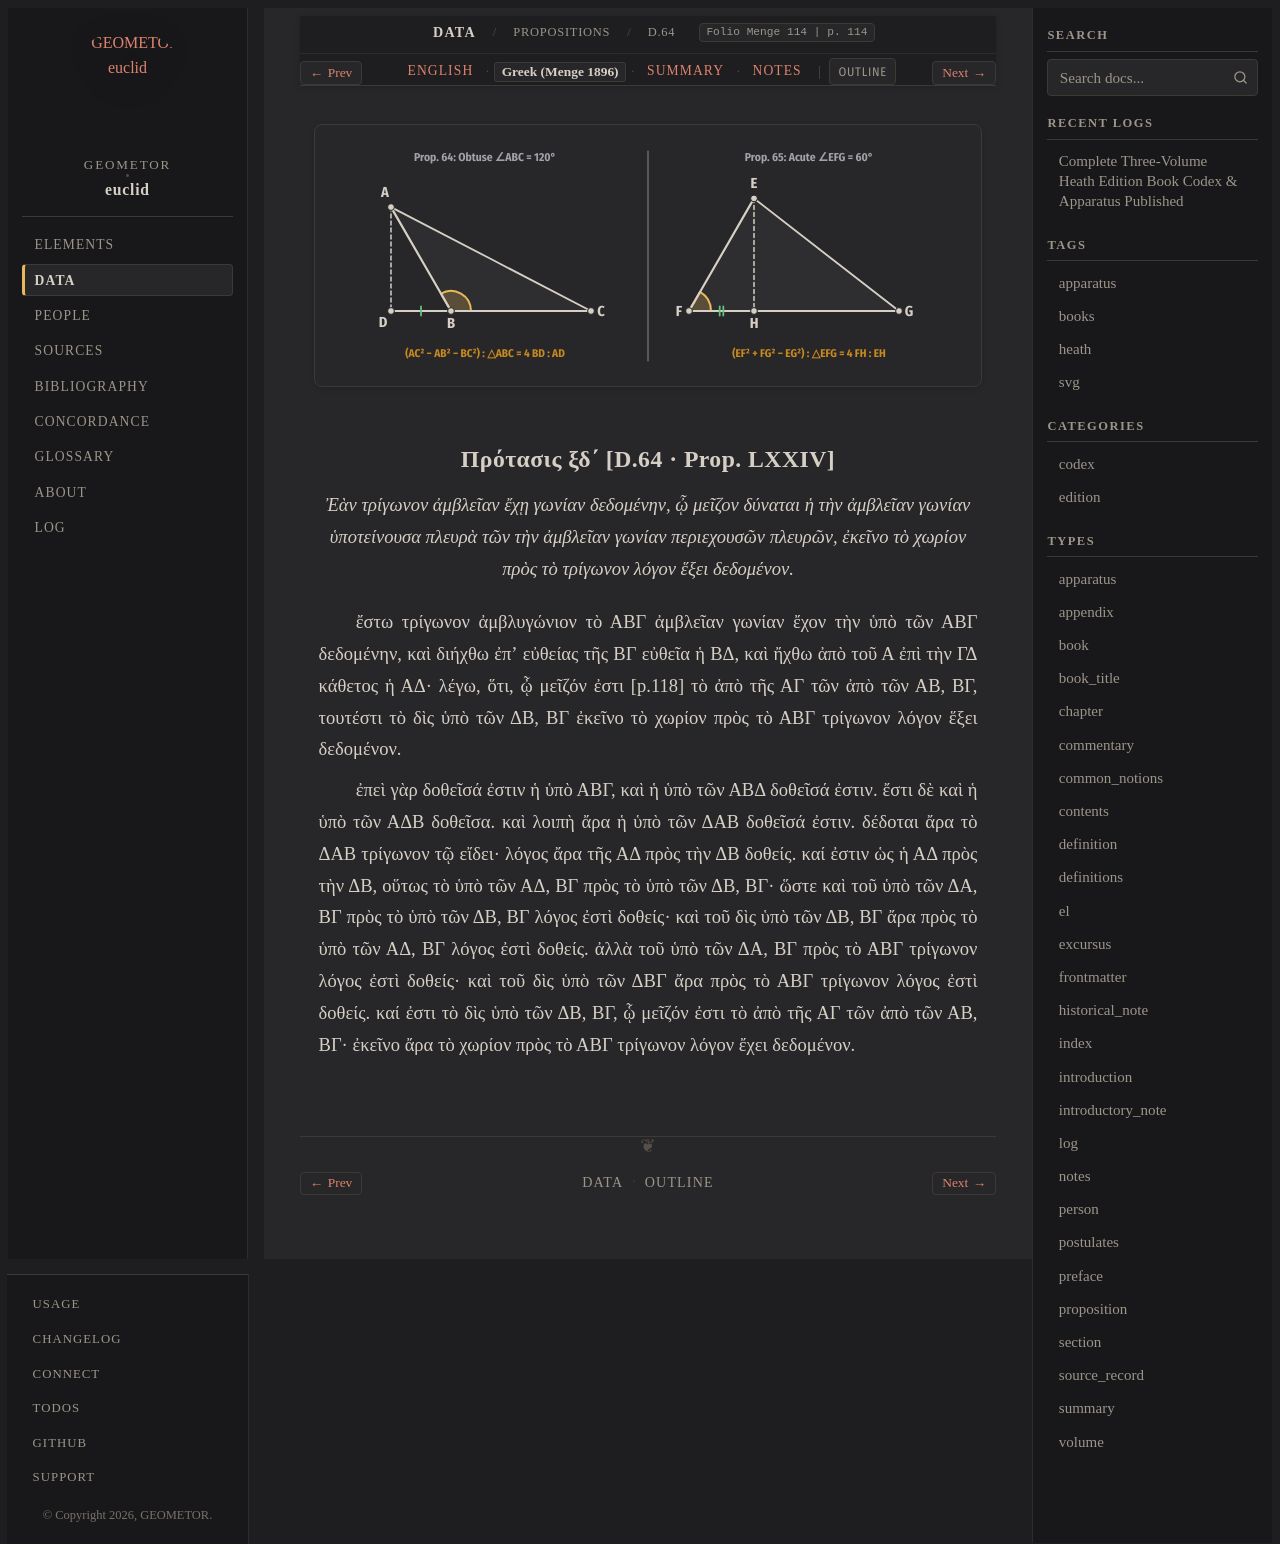

repository: geometor/euclid · page: data/propositions/64/greek.html · generator: sphinx

:canonical_id: D.64
:breadcrumb_title: D.64
:type: el
:title: Πρότασις ξδ΄ [D.64 · Prop. Prop. LXXIV]
:folio: Menge 114
:page: 114
:tracks: English: index | Greek: greek | Summary: summary | Notes: notes

.. picture:: /_static/figures/data_05_cosine_projection.svg
   :alt: Ἀμβλυγώνια καὶ Ὀξυγώνια Τρίγωνα — Θεωρήματα ξδ΄–ξε΄ (Menge pp. 116–122)

.. _D.64.el:

Πρότασις ξδ΄ [D.64 · Prop. LXXIV]
---------------------------------

.. enunciation::

   Ἐὰν τρίγωνον ἀμβλεῖαν ἔχῃ γωνίαν δεδομένην, ᾦ μεῖζον δύναται ἡ τὴν ἀμβλεῖαν γωνίαν ὑποτείνουσα πλευρὰ τῶν τὴν ἀμβλεῖαν γωνίαν περιεχουσῶν πλευρῶν, ἐκεῖνο τὸ χωρίον πρὸς τὸ τρίγωνον λόγον ἕξει δεδομένον.

ἔστω τρίγωνον ἀμβλυγώνιον τὸ ΑΒΓ ἀμβλεῖαν γωνίαν ἔχον τὴν ὑπὸ τῶν ΑΒΓ δεδομένην, καὶ διήχθω ἐπʼ εὐθείας τῆς ΒΓ εὐθεῖα ἡ ΒΔ, καὶ ἤχθω ἀπὸ τοῦ Α ἐπὶ τὴν ΓΔ κάθετος ἡ ΑΔ· λέγω, ὅτι, ᾦ μεῖζόν ἐστι [p.118] τὸ ἀπὸ τῆς ΑΓ τῶν ἀπὸ τῶν ΑΒ, ΒΓ, τουτέστι τὸ δὶς ὑπὸ τῶν ΔΒ, ΒΓ ἐκεῖνο τὸ χωρίον πρὸς τὸ ΑΒΓ τρίγωνον λόγον ἕξει δεδομένον.

ἐπεὶ γὰρ δοθεῖσά ἐστιν ἡ ὑπὸ ΑΒΓ, καὶ ἡ ὑπὸ τῶν ΑΒΔ δοθεῖσά ἐστιν. ἔστι δὲ καὶ ἡ ὑπὸ τῶν ΑΔΒ δοθεῖσα. καὶ λοιπὴ ἄρα ἡ ὑπὸ τῶν ΔΑΒ δοθεῖσά ἐστιν. δέδοται ἄρα τὸ ΔΑΒ τρίγωνον τῷ εἴδει· λόγος ἄρα τῆς ΑΔ πρὸς τὴν ΔΒ δοθείς. καί ἐστιν ὡς ἡ ΑΔ πρὸς τὴν ΔΒ, οὕτως τὸ ὑπὸ τῶν ΑΔ, ΒΓ πρὸς τὸ ὑπὸ τῶν ΔΒ, ΒΓ· ὥστε καὶ τοῦ ὑπὸ τῶν ΔΑ, ΒΓ πρὸς τὸ ὑπὸ τῶν ΔΒ, ΒΓ λόγος ἐστὶ δοθείς· καὶ τοῦ δὶς ὑπὸ τῶν ΔΒ, ΒΓ ἄρα πρὸς τὸ ὑπὸ τῶν ΑΔ, ΒΓ λόγος ἐστὶ δοθείς. ἀλλὰ τοῦ ὑπὸ τῶν ΔΑ, ΒΓ πρὸς τὸ ΑΒΓ τρίγωνον λόγος ἐστὶ δοθείς· καὶ τοῦ δὶς ὑπὸ τῶν ΔΒΓ ἄρα πρὸς τὸ ΑΒΓ τρίγωνον λόγος ἐστὶ δοθείς. καί ἐστι τὸ δὶς ὑπὸ τῶν ΔΒ, ΒΓ, ᾧ μεῖζόν ἐστι τὸ ἀπὸ τῆς ΑΓ τῶν ἀπὸ τῶν ΑΒ, ΒΓ· ἐκεῖνο ἄρα τὸ χωρίον πρὸς τὸ ΑΒΓ τρίγωνον λόγον ἔχει δεδομένον.
